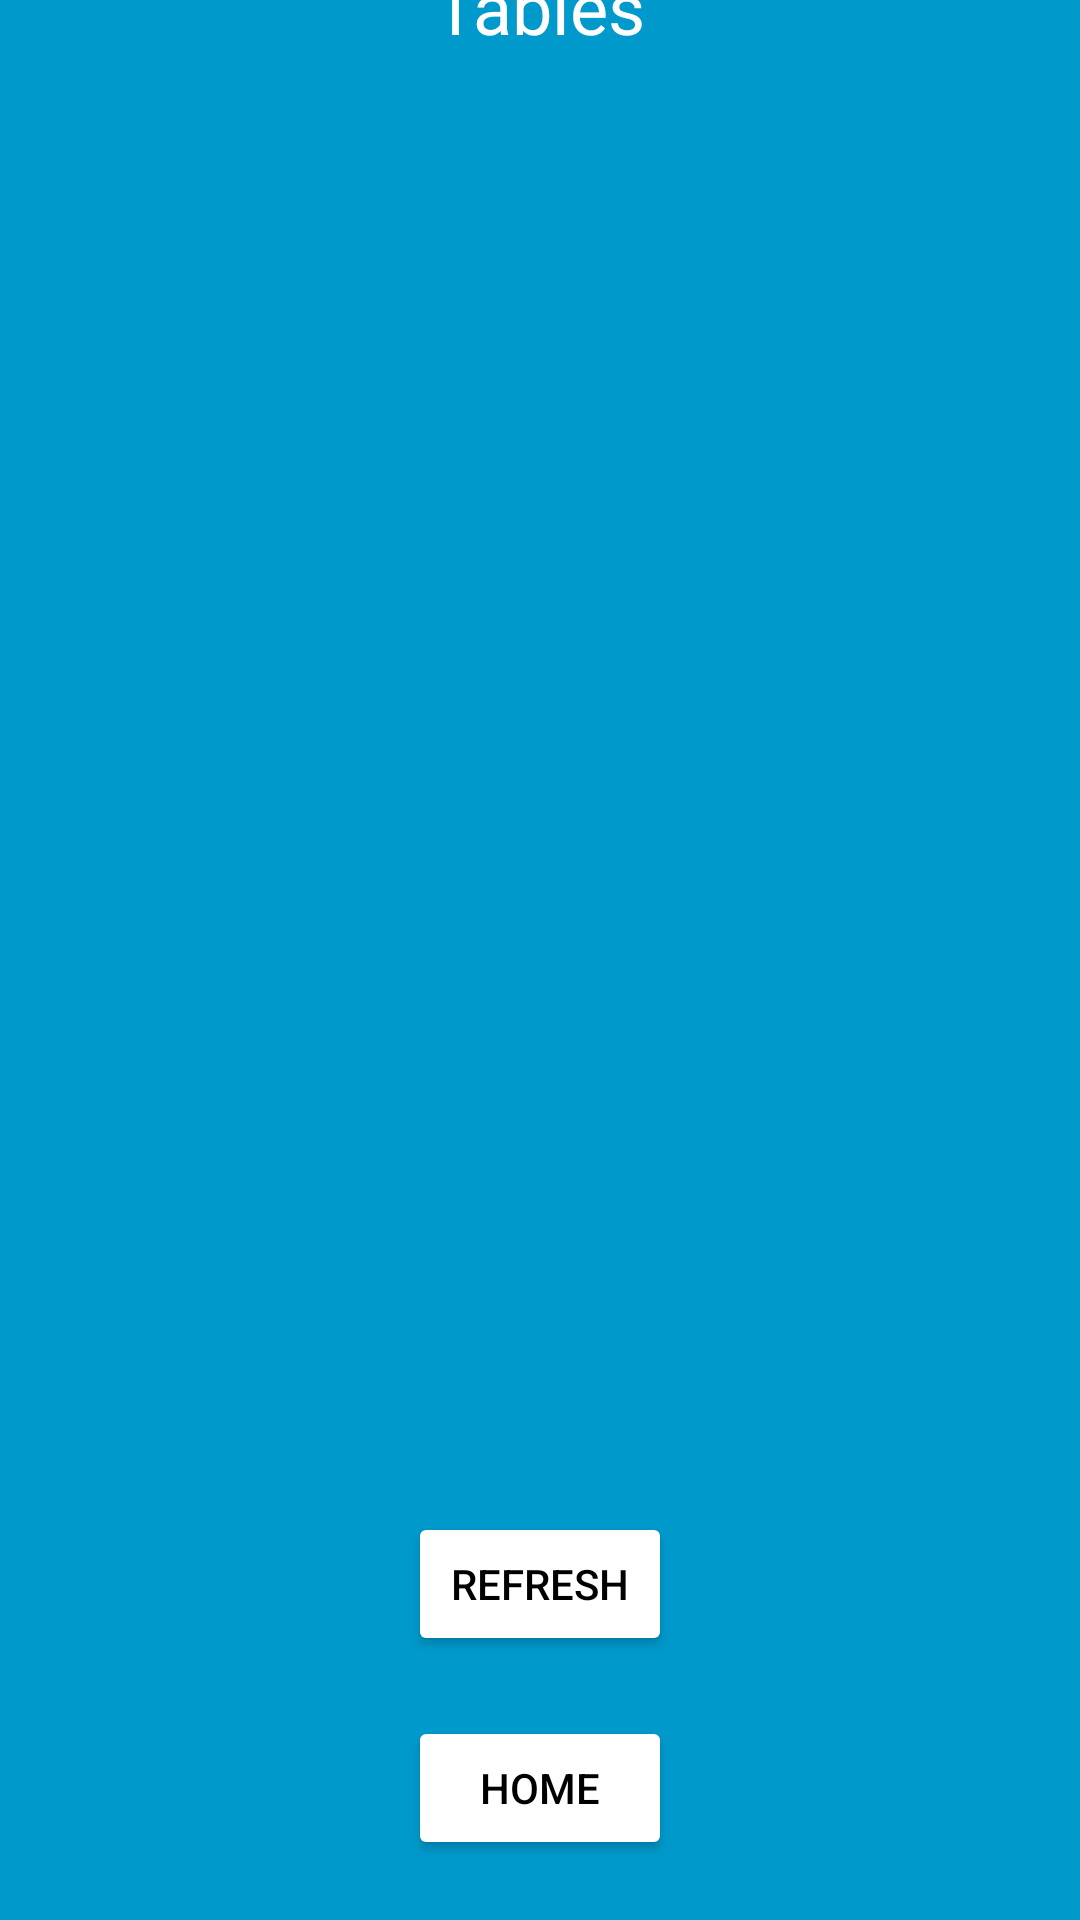

This screen was rendered from an Android layout file. Write that file and the resources it references.
<!-- AndroidManifest.xml: application theme Theme.InstantOrder -->
<!-- res/layout/activity_tables.xml -->
<?xml version="1.0" encoding="utf-8"?>
<androidx.constraintlayout.widget.ConstraintLayout xmlns:android="http://schemas.android.com/apk/res/android"
    xmlns:app="http://schemas.android.com/apk/res-auto"
    xmlns:tools="http://schemas.android.com/tools"
    android:layout_width="match_parent"
    android:layout_height="match_parent"
    tools:context=".TablesActivity"
    android:background="@android:color/holo_blue_dark">

    <TextView
        android:id="@+id/textView19"
        android:layout_width="wrap_content"
        android:layout_height="wrap_content"
        android:layout_marginTop="40dp"
        android:text="Tables"
        android:textColor="@android:color/white"
        android:textSize="24sp"
        app:layout_constraintBottom_toTopOf="@+id/recyclerViewTables"
        app:layout_constraintEnd_toEndOf="parent"
        app:layout_constraintStart_toStartOf="parent"
        app:layout_constraintTop_toTopOf="parent" />

    <Button
        android:id="@+id/buttonTablesHome"
        android:layout_width="wrap_content"
        android:layout_height="wrap_content"
        android:layout_marginBottom="20dp"
        android:text="Home"
        android:backgroundTint="@color/white"
        android:textColor="@android:color/black"
        app:layout_constraintBottom_toBottomOf="parent"
        app:layout_constraintEnd_toEndOf="parent"
        app:layout_constraintStart_toStartOf="parent" />

    <androidx.recyclerview.widget.RecyclerView
        android:id="@+id/recyclerViewTables"
        android:layout_width="409dp"
        android:layout_height="500dp"
        android:layout_marginBottom="40dp"
        app:layout_constraintBottom_toTopOf="@+id/buttonTablesRefresh"
        app:layout_constraintEnd_toEndOf="parent"
        app:layout_constraintStart_toStartOf="parent"
        app:layout_constraintTop_toBottomOf="@+id/textView19" />

    <Button
        android:id="@+id/buttonTablesRefresh"
        android:layout_width="wrap_content"
        android:layout_height="wrap_content"
        android:layout_marginBottom="20dp"
        android:text="Refresh"
        android:backgroundTint="@color/white"
        android:textColor="@android:color/black"
        app:layout_constraintBottom_toTopOf="@+id/buttonTablesHome"
        app:layout_constraintEnd_toEndOf="parent"
        app:layout_constraintStart_toStartOf="parent" />
</androidx.constraintlayout.widget.ConstraintLayout>
<!-- resources referenced by this layout -->
<resources>
  <style name="Theme.InstantOrder" parent="Theme.AppCompat.Light.NoActionBar" />
  <!-- not gathered from this repository: default colours our renderer supplied (Android Studio template values) -->
  <color name="white">#FFFFFFFF</color>
</resources>
